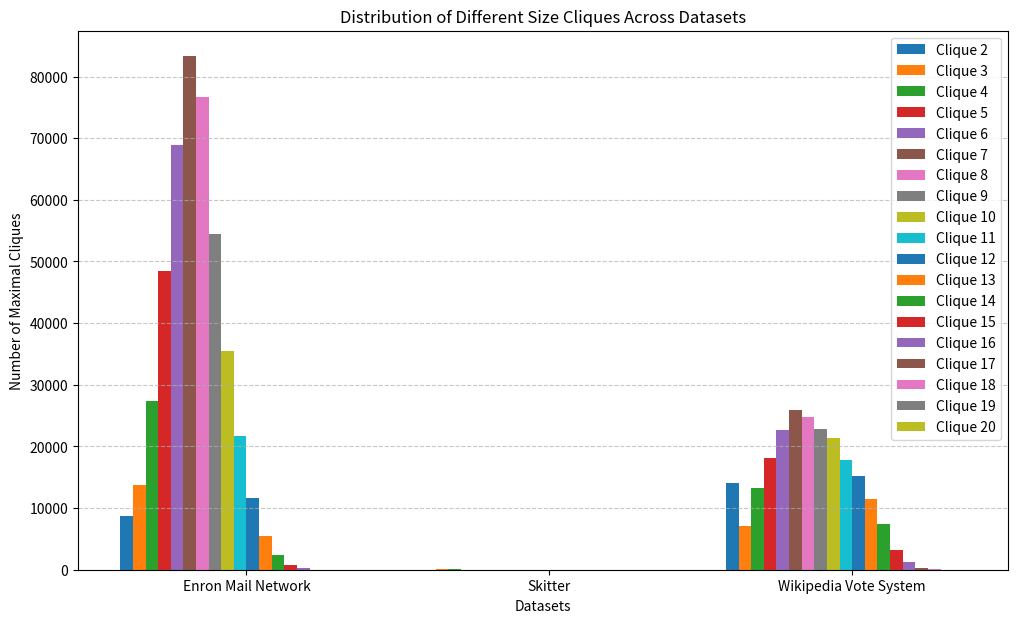

Write Python code to recreate this figure.
import matplotlib.pyplot as plt
import numpy as np

def plot_clique_distribution(clique_sizes):
    """
    Plots a grouped bar chart for the distribution of different size cliques for each dataset.
    :param clique_sizes: A dictionary with keys as tuples (clique size, dataset) and values as count.
    """
    datasets = sorted(set(dataset for _, dataset in clique_sizes.keys()))
    clique_types = sorted(set(size for size, _ in clique_sizes.keys()))
    
    bar_width = 0.2  # Width of each bar
    spacing = 1.0  # Space between datasets
    indices = np.arange(len(datasets)) * (len(clique_types) * bar_width + spacing)
    
    plt.figure(figsize=(12, 7))
    
    for i, clique_size in enumerate(clique_types):
        values = [clique_sizes.get((clique_size, dataset), 0) for dataset in datasets]
        plt.bar(indices + i * bar_width, values, width=bar_width, label=f"Clique {clique_size}")
    
    plt.xlabel("Datasets")
    plt.ylabel("Number of Maximal Cliques")
    plt.title("Distribution of Different Size Cliques Across Datasets")
    plt.xticks(indices + (len(clique_types) * bar_width) / 2, datasets)
    plt.legend()
    plt.grid(axis='y', linestyle='--', alpha=0.7)
    
    plt.show()

# Example usage
clique_data = {
    (2, "Enron Mail Network"): 8655,
    (3, "Enron Mail Network"): 13718,
    (4, "Enron Mail Network"): 27292,
    (5, "Enron Mail Network"): 48416,
    (6, "Enron Mail Network"): 68872,
    (7, "Enron Mail Network"): 83266,
    (8, "Enron Mail Network"): 76732,
    (9, "Enron Mail Network"): 54456,
    (10, "Enron Mail Network"): 35470,
    (11, "Enron Mail Network"): 21736,
    (12, "Enron Mail Network"): 11640,
    (13, "Enron Mail Network"): 5449,
    (14, "Enron Mail Network"): 2329,
    (15, "Enron Mail Network"): 740,
    (16, "Enron Mail Network"): 208,
    (17, "Enron Mail Network"): 23,
    (2, "Wikipedia Vote System"): 14070,
    (3, "Wikipedia Vote System"): 7077,
    (4, "Wikipedia Vote System"): 13319,
    (5, "Wikipedia Vote System"): 18143,
    (6, "Wikipedia Vote System"): 22715,
    (7, "Wikipedia Vote System"): 25896,
    (8, "Wikipedia Vote System"): 24766,
    (9, "Wikipedia Vote System"): 22884,
    (10, "Wikipedia Vote System"): 21393,
    (11, "Wikipedia Vote System"): 17833,
    (12, "Wikipedia Vote System"): 15181,
    (13, "Wikipedia Vote System"): 11487,
    (14, "Wikipedia Vote System"): 7417,
    (15, "Wikipedia Vote System"): 3157,
    (16, "Wikipedia Vote System"): 1178,
    (17, "Wikipedia Vote System"): 286,
    (18, "Wikipedia Vote System"): 41,
    (19, "Wikipedia Vote System"): 10,
    (20, "Wikipedia Vote System"): 6,
    (3, "Skitter"): 80,
    (4, "Skitter"): 50,
    (5, "Skitter"): 20
}

plot_clique_distribution(clique_data)

